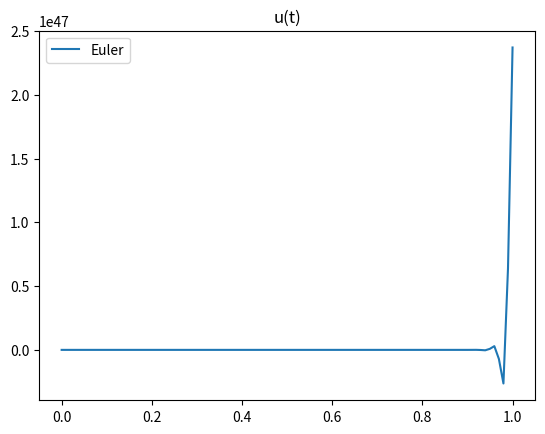
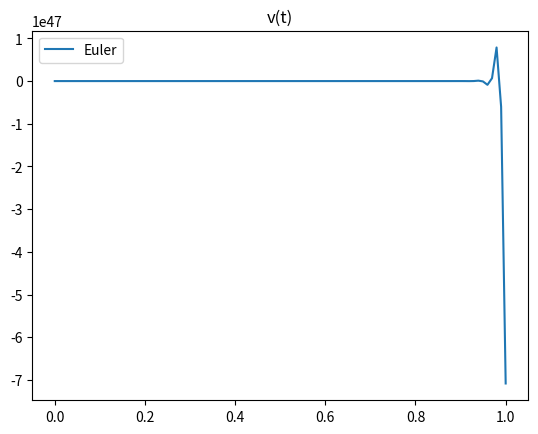
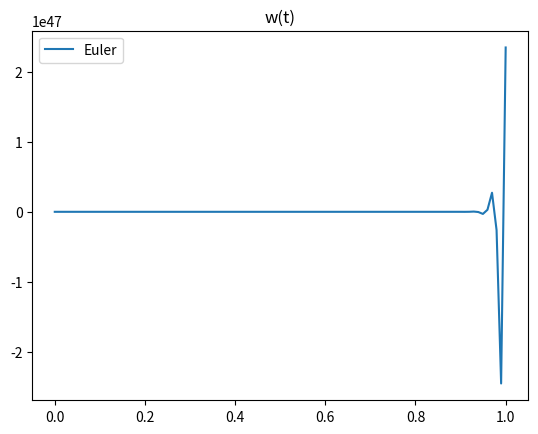
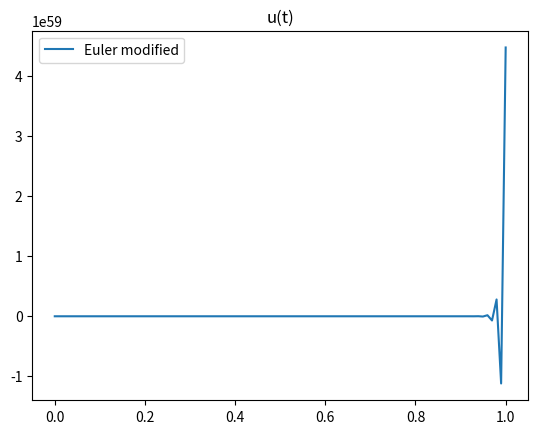
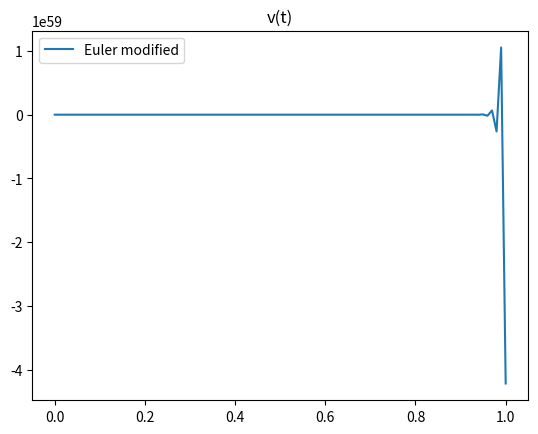
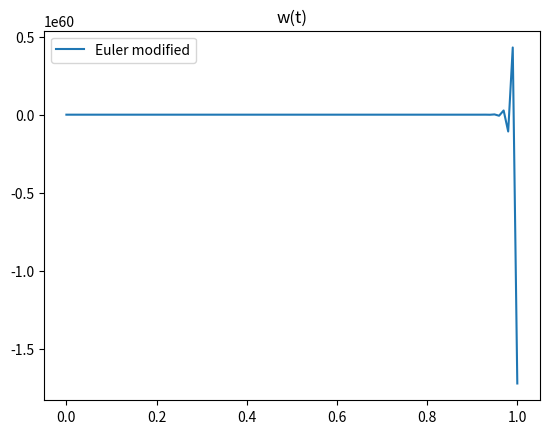
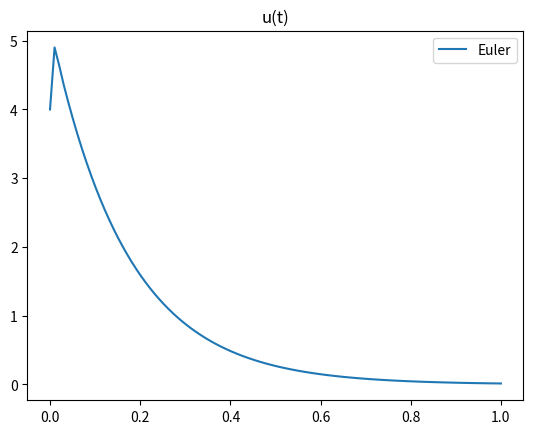
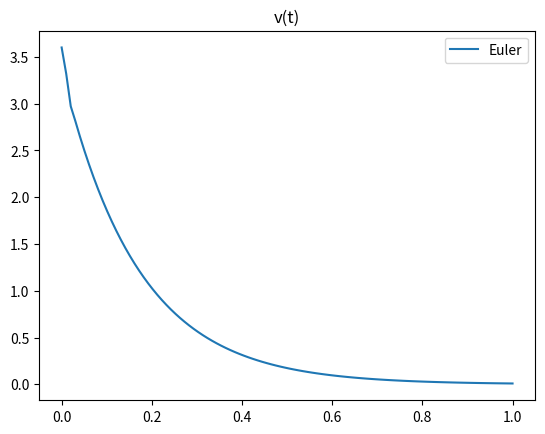
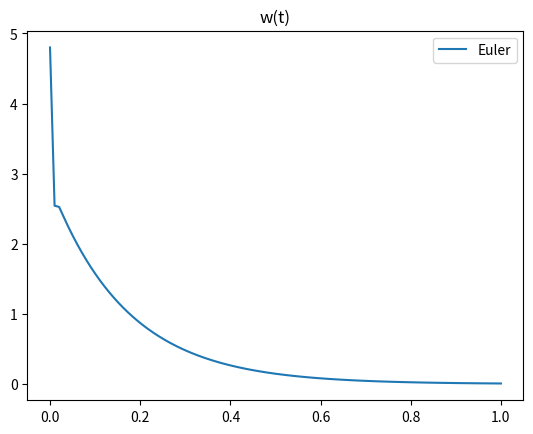
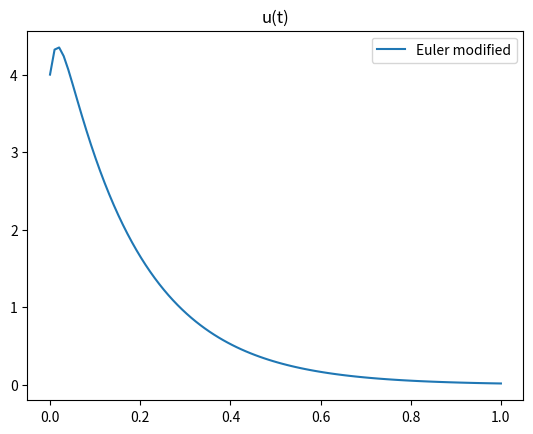
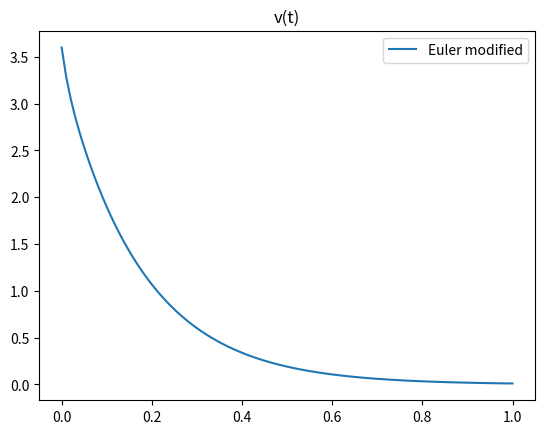
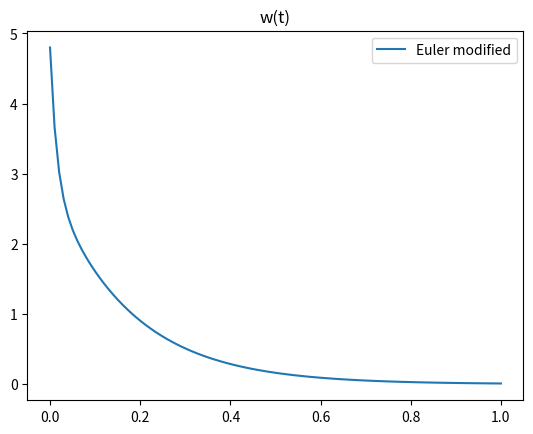
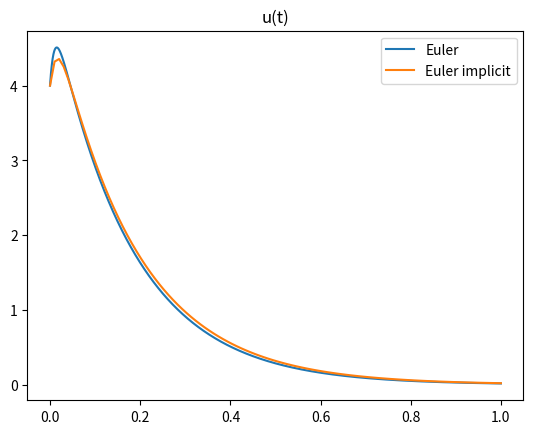
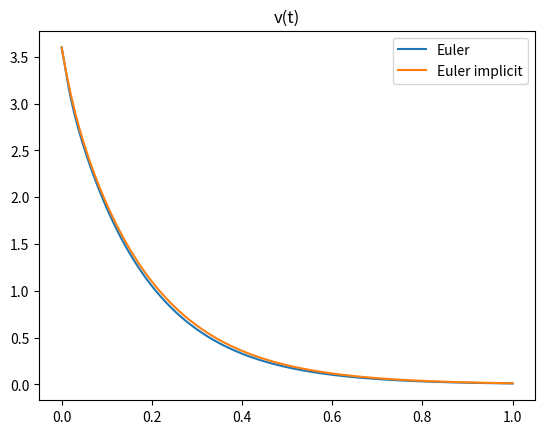
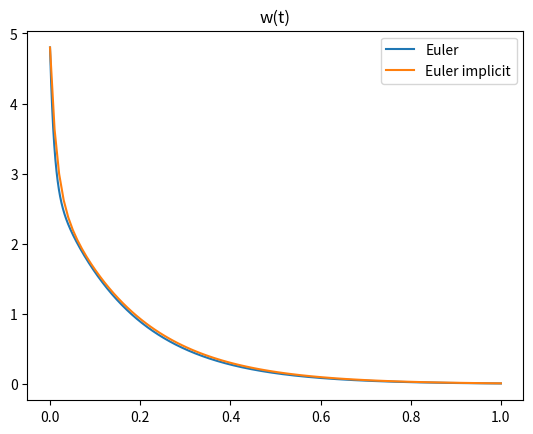

Write Python code to recreate these figures, in order.
# %%
import numpy
from numpy import linalg as LA, ubyte
import matplotlib.pyplot as plt

# рассуждения на тему собственных значений матрицы, устойчивости решений, жесткости системы
def stiff_coef(matrix, matrixName):
    print("\nFor matrix " + matrixName + ":")

    l = LA.eigvals(matrix)
    re_l = numpy.real(l)
    s = max(numpy.abs(re_l)) / min(numpy.abs(re_l))
    h_euler_stiff = min(2 / numpy.abs(re_l))

    print("Eigenvalues are: ")
    for i in range(len(l)):
        print("l[", i, "] = ", numpy.round(l[i]))

    print("Stiff coefficient is: ", "%.2f" % s)
    if h <= h_euler_stiff:
        print("Explicit Euler method is stable")
        print("Modified Euler method is stable")
    else:
        print("Explicit Euler method is unstable")
        print("Modified Euler method is unstable")

    if s > 10:
        # для жесткой системы оцениваем шаг для неявного метода Эйлера, чтобы система уравнений была устойчивой
        print("Matrix " + matrixName + " is stiff")
        print(
            "\nh estimation for Explicit Euler method to make stiff linear system of equations stable is: ",
            "%.5f" % h_euler_stiff,
        )


# формула явного метода Эйлера
Euler = lambda y, matrix, h: y + h * matrix * y

# формула неявного метода Эйлера
def Euler_implicit(y, matrix, h=0.01):
    E = numpy.eye(3)
    invMatrix = LA.inv(E - h * matrix)
    return invMatrix * y


# формула усовершенствованного метода Эйлера
def Euler_modified(y, matrix, h):
    k1 = matrix * y * h
    k2 = (matrix + h / 2) * (y + k1 / 2) * h
    return y + k2


# расчет числа точек N для шага h
get_n = lambda h: int(numpy.ceil((t_n - t_0) / h))

# получить массив решений выбранным методом с шагом h для трех компонент u, v, w
def get_y_data(h, Method, matrix, y0):
    n = get_n(h)
    y_data = [y0]
    for i in range(1, n):
        y_data.append(Method(y_data[i - 1], matrix, h))
    y_data = numpy.array(y_data)
    u, v, w = y_data[:, 0], y_data[:, 1], y_data[:, 2]
    return [u, v, w]


# построение графика для одной компоненты решения
def show_graph(data, title, comp_title):
    n = get_n(h)
    data = data[:, 0]
    t_data = numpy.linspace(t_0, t_n, n)
    fig, ax = plt.subplots()
    plt.plot(t_data, data, label=title)
    ax.set_title(comp_title)
    plt.legend()
    plt.show()


# построение графиков для двух методов для одной компоненты решения
def show_graph_2(data1, data2, title1, title2, comp_title, h_try):
    n1 = get_n(h_try)
    n2 = get_n(h)

    t_data1 = numpy.linspace(t_0, t_n, n1)
    t_data2 = numpy.linspace(t_0, t_n, n2)

    fig, ax = plt.subplots()
    plt.plot(t_data1, data1[:, 0], label=title1)
    plt.plot(t_data2, data2[:, 0], label=title2)
    ax.set_title(comp_title)
    plt.legend()
    plt.show()


# функция, осуществляющая:
# поиск решения явным методом Эйлера;
# поиск решения модифицированным методом Эйлера
def solve(matrix, y0, matrixName):
    print("\nFor matrix " + matrixName + ": ")
    u, v, w = get_y_data(h, Euler, matrix, y0)
    show_graph(u, "Euler", "u(t)")
    show_graph(v, "Euler", "v(t)")
    show_graph(w, "Euler", "w(t)")
    u, v, w = get_y_data(h, Euler_modified, matrix, y0)
    show_graph(u, "Euler modified", "u(t)")
    show_graph(v, "Euler modified", "v(t)")
    show_graph(w, "Euler modified", "w(t)")


# функция, осуществляющая:
# сравнение результатов явного и неявного метода Эйлера 
def solve_for_stiff(matrix, y0):
    print("\n\nFor stiff matrix: ")

    h_try = 10 ** (-6)
    print("h to try to match graphics is: ", h_try)
    u, v, w = get_y_data(h_try, Euler, matrix, y0)
    u_imp, v_imp, w_imp = get_y_data(h, Euler_implicit, matrix, y0)
    show_graph_2(u, u_imp, "Euler", "Euler implicit", "u(t)", h_try)
    show_graph_2(v, v_imp, "Euler", "Euler implicit", "v(t)", h_try)
    show_graph_2(w, w_imp, "Euler", "Euler implicit", "w(t)", h_try)


A = numpy.matrix(
    [
        [-116.967, 38.887, -110.397],
        [-52.101, -102.573, 275.23],
        [104.81, -277.406, -100.46],
    ]
)

Y0 = numpy.array([[4.4, 3.2, 5.2]]).transpose()

B = numpy.matrix(
    [[-47.173, 40.843, 27.459], [34.392, -81.93, 26.961], [35.24, 14.016, -86.897]]
)

Z0 = numpy.array([[4, 3.6, 4.8]]).transpose()

t_0 = 0
t_n = 1
h = 0.01

stiff_coef(A, "A")
stiff_coef(B, "B")
solve(A, Y0, "A")
solve(B, Z0, "B")
solve_for_stiff(B, Z0)


# %%
